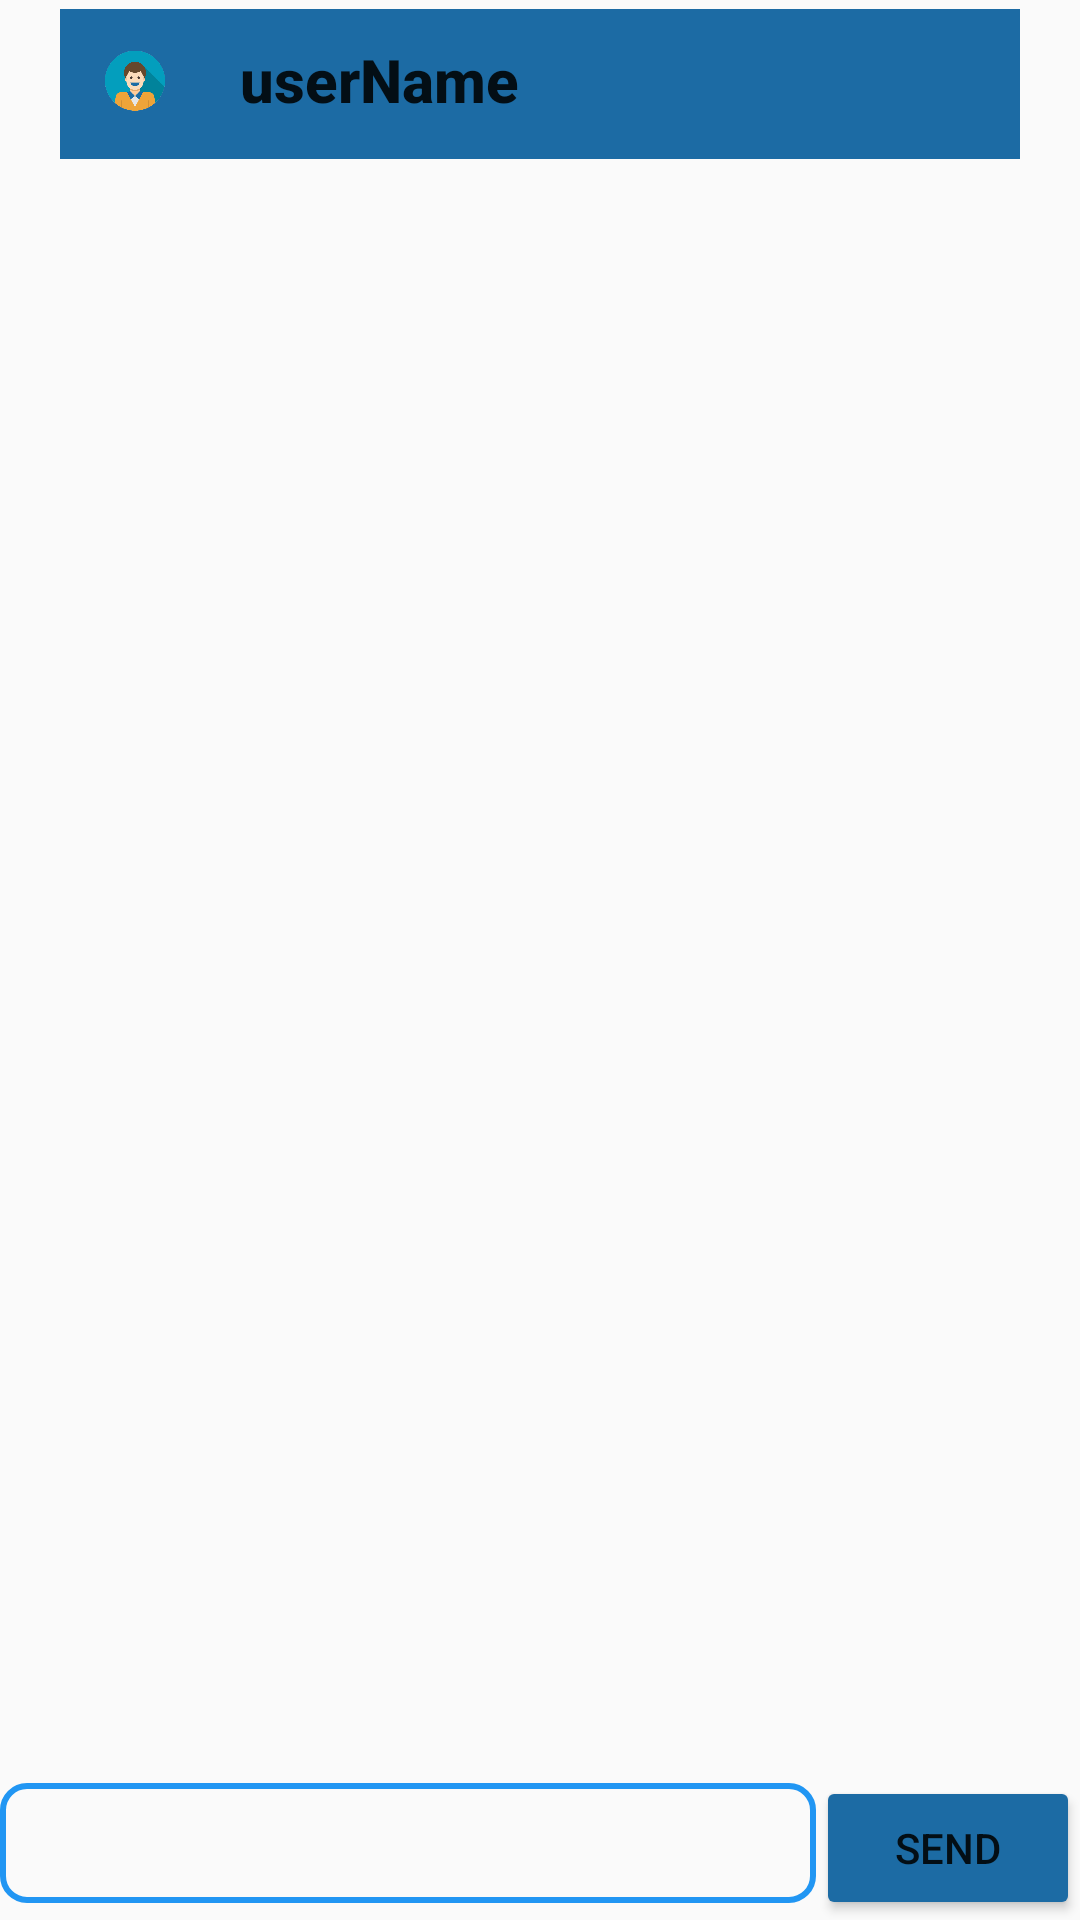

Layout XML and referenced resources for this Android screen:
<!-- AndroidManifest.xml: application theme Theme.AfyaMkononi -->
<!-- res/layout/activity_my_chats.xml -->
<?xml version="1.0" encoding="utf-8"?>
<LinearLayout
    xmlns:android="http://schemas.android.com/apk/res/android"
    xmlns:app="http://schemas.android.com/apk/res-auto"
    xmlns:tools="http://schemas.android.com/tools"
    android:layout_width="match_parent"
    android:orientation="vertical"
    android:layout_height="match_parent"
    tools:context=".shared.fire.screens.MyChats">

    <LinearLayout
        android:layout_width="match_parent"
        android:background="#1c6ba4"
        android:orientation="horizontal"
        android:layout_marginTop="3dp"
        android:layout_marginHorizontal="20dp"
        android:layout_height="wrap_content">

        <ImageView
            android:layout_width="50dp"
            android:layout_height="50dp"
            android:src="@drawable/usercard"
            android:padding="10dp"
            />

        <TextView
            android:id="@+id/userName"
            android:layout_width="match_parent"
            android:layout_height="wrap_content"
            android:textStyle="bold"
            android:textAppearance="@style/TextAppearance.AppCompat.Title"
            android:padding="10dp"
            android:text="userName"
            />

    </LinearLayout>

    <androidx.recyclerview.widget.RecyclerView
        android:id="@+id/recyclerView"
        android:layout_width="match_parent"
        tools:listitem="@layout/item_message"
        android:layout_height="0dp"
        android:layout_weight="1"/>

    <LinearLayout
        android:layout_width="match_parent"
        android:layout_height="wrap_content">

        <EditText
            android:id="@+id/editText"
            android:layout_width="0dp"
            android:padding="5dp"
            android:background="@drawable/edit_text_rounded_corners"
            android:layout_height="40dp"
            android:layout_weight="1"/>

        <Button
            android:id="@+id/sendButton"
            android:layout_width="wrap_content"
            android:backgroundTint="#1c6ba4"
            android:layout_height="wrap_content"
            android:text="Send"/>
    </LinearLayout>

</LinearLayout>
<!-- res/layout/item_message.xml (included above) -->
<?xml version="1.0" encoding="utf-8"?>
<LinearLayout xmlns:android="http://schemas.android.com/apk/res/android"
    android:layout_width="250dp"
    android:layout_height="wrap_content"
    android:padding="8dp"
    android:layout_margin="4dp">

    <TextView
        android:id="@+id/messageText"
        android:layout_width="match_parent"
        android:padding="10dp"
        android:layout_height="wrap_content"
        android:textColor="#FFFFFF"
        android:background="@drawable/sender_bg"/>

</LinearLayout>
<!-- resources referenced by this layout -->
<resources>
  <!-- drawable edit_text_rounded_corners (drawable) -->
  <?xml version="1.0" encoding="utf-8"?>
  <shape xmlns:android="http://schemas.android.com/apk/res/android"
      android:shape="rectangle">
  
      <corners android:radius="8dp" />
      <stroke
          android:color="#2196F3"
          android:width="2dp"
          />
  </shape>
  <!-- drawable sender_bg (drawable) -->
  <?xml version="1.0" encoding="utf-8"?>
  <shape xmlns:android="http://schemas.android.com/apk/res/android"
      android:shape="rectangle">
      <solid android:color="#075E54"/>
      <corners android:radius="8dp"/>
  </shape>
  <!-- drawable usercard: png bitmap (drawable-v24, 115272 bytes) -->
  <style name="Theme.AfyaMkononi" parent="Theme.AppCompat.DayNight">
          
          <item name="colorPrimary">@color/purple_500</item>
          <item name="colorPrimaryVariant">@color/purple_700</item>
          <item name="colorOnPrimary">@color/white</item>
          
          <item name="colorSecondary">@color/teal_200</item>
          <item name="colorSecondaryVariant">@color/teal_700</item>
          <item name="colorOnSecondary">@color/black</item>
          
          <item name="android:statusBarColor">?attr/colorPrimaryVariant</item>
          
      </style>
  <color name="purple_500">#FF6200EE</color>
  <color name="purple_700">#FF3700B3</color>
  <color name="white">#FFFFFFFF</color>
  <color name="teal_200">#FF03DAC5</color>
  <color name="teal_700">#FF018786</color>
  <color name="black">#FF000000</color>
</resources>
